Image classification data set "dataset_merged" (fatmanurpolat15/SAS on GitHub). Class labels (4): diger, enkaz, kaya, mayin.

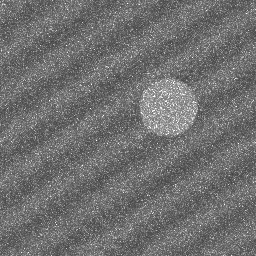
Label: diger

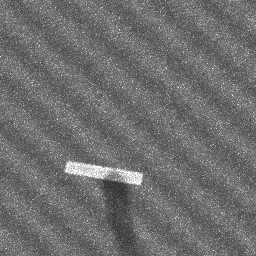
Label: enkaz

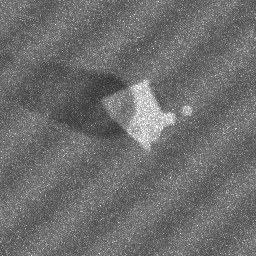
Label: kaya

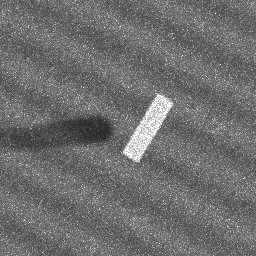
Label: enkaz

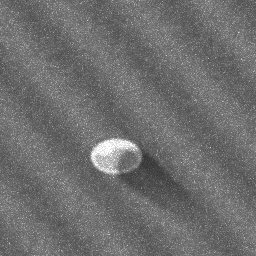
Label: mayin

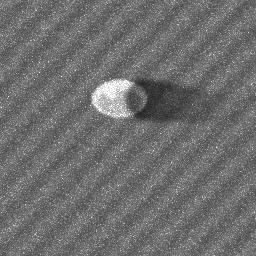
Label: mayin
